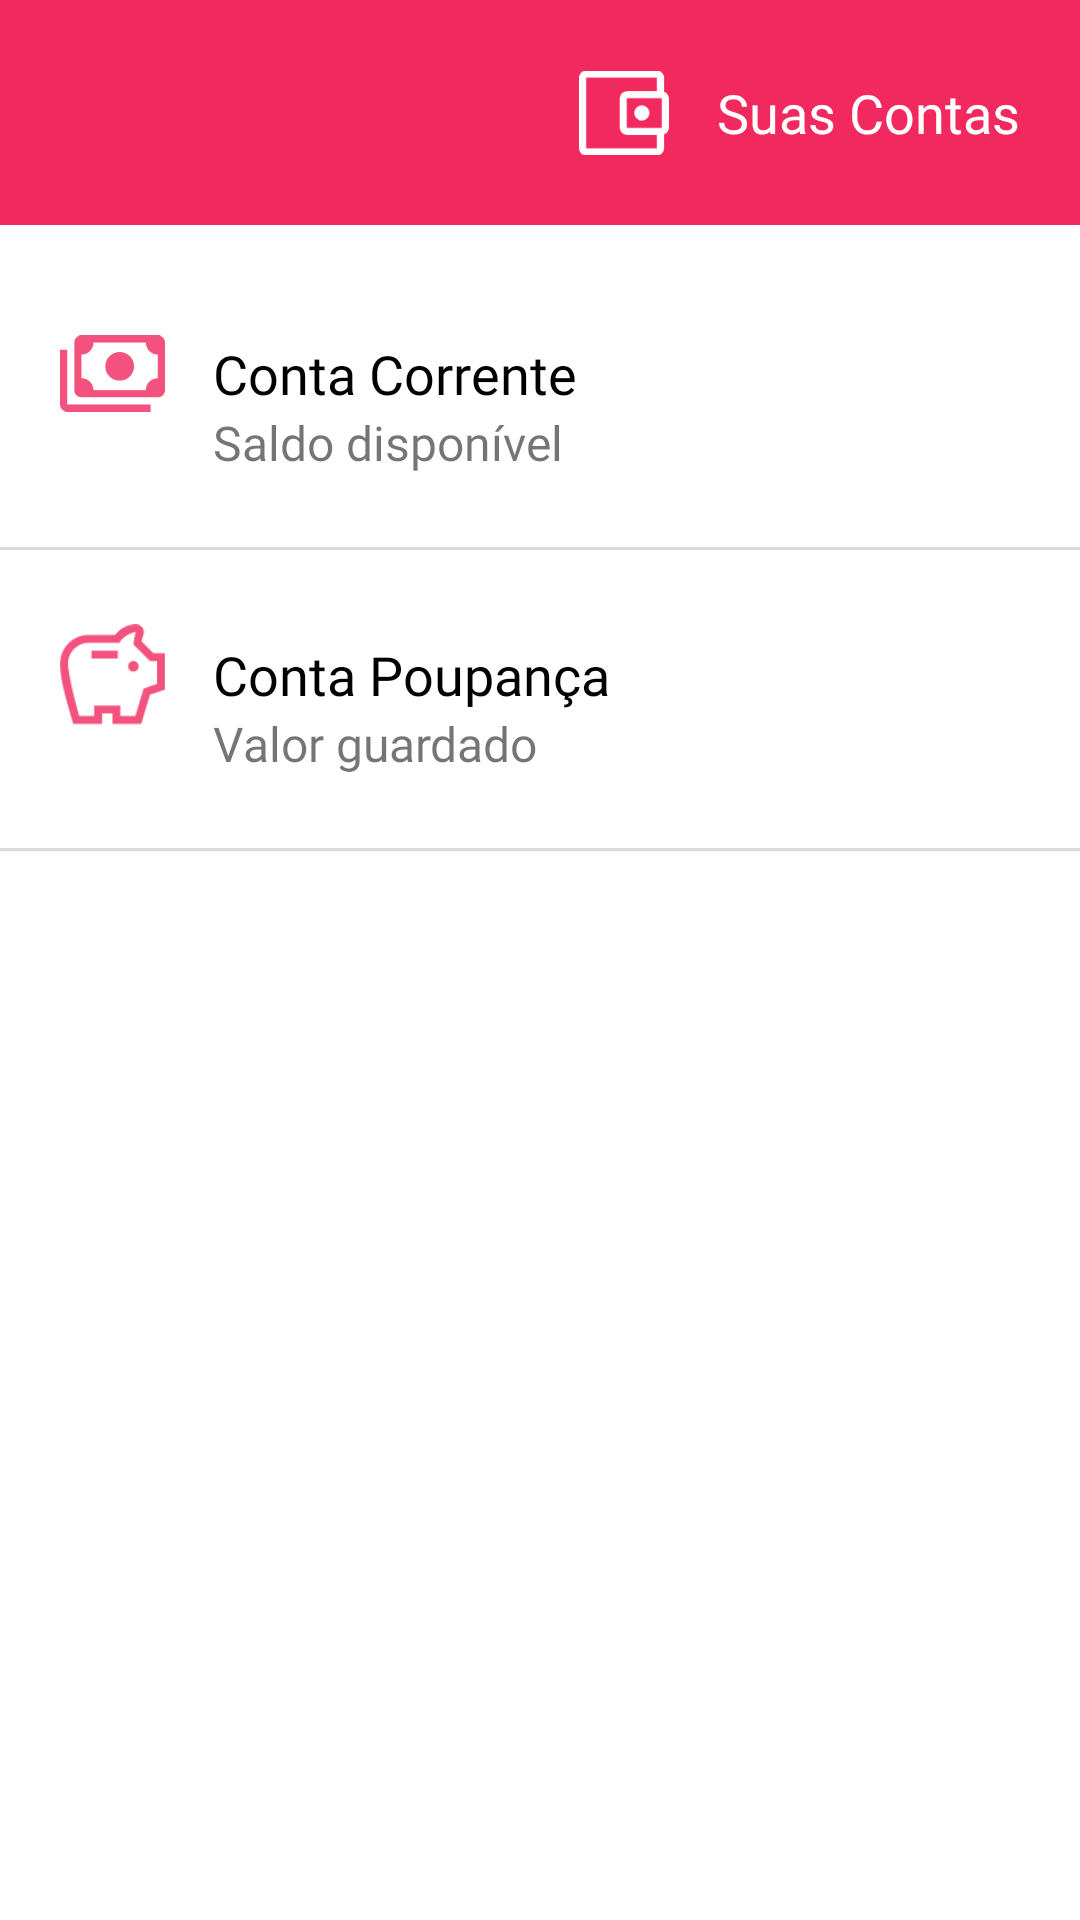

This screen was rendered from an Android layout file. Write that file and the resources it references.
<!-- AndroidManifest.xml: application theme Theme.FutureBankGrupo1 -->
<!-- res/layout/activity_tipos_contas.xml -->
<?xml version="1.0" encoding="utf-8"?>
<androidx.constraintlayout.widget.ConstraintLayout xmlns:android="http://schemas.android.com/apk/res/android"
    xmlns:app="http://schemas.android.com/apk/res-auto"
    xmlns:tools="http://schemas.android.com/tools"
    android:layout_width="match_parent"
    android:layout_height="match_parent"
    tools:context=".contas.TiposContasActivity">

    <ImageView
        android:id="@+id/header"
        android:layout_width="match_parent"
        android:layout_height="75dp"
        android:background="@color/rosa"
        android:scaleType="centerCrop"
        app:layout_constraintEnd_toEndOf="parent"
        app:layout_constraintHorizontal_bias="0.0"
        app:layout_constraintStart_toStartOf="parent"
        app:layout_constraintTop_toTopOf="parent" />

    <ImageView
        android:id="@+id/ic_clear"
        android:layout_width="35dp"
        android:layout_height="35dp"
        android:layout_marginStart="20dp"
        android:clickable="true"
        app:layout_constraintBottom_toBottomOf="@+id/header"
        app:layout_constraintStart_toStartOf="parent"
        app:layout_constraintTop_toTopOf="@+id/header"
        app:srcCompat="@drawable/ic_clear" />

    <ImageView
        android:id="@+id/ic_config_user_up"
        android:layout_width="30dp"
        android:layout_height="30dp"
        android:layout_marginEnd="16dp"
        android:src="@drawable/ic_contas_branco"
        app:layout_constraintBottom_toBottomOf="@+id/tv_suas_contas"
        app:layout_constraintEnd_toStartOf="@+id/tv_suas_contas"
        app:layout_constraintTop_toTopOf="@+id/tv_suas_contas" />

    <TextView
        android:id="@+id/tv_suas_contas"
        android:layout_width="wrap_content"
        android:layout_height="wrap_content"
        android:layout_marginEnd="20dp"
        android:fontFamily="@font/robotomedium"
        android:text="Suas Contas"
        android:textColor="@color/white"
        android:textSize="18sp"
        app:layout_constraintBottom_toBottomOf="@+id/ic_clear"
        app:layout_constraintEnd_toEndOf="@+id/header"
        app:layout_constraintTop_toTopOf="@+id/ic_clear" />

    <ImageView
        android:id="@+id/iv_pix_black"
        android:layout_width="35dp"
        android:layout_height="35dp"
        android:layout_marginStart="20dp"
        android:layout_marginTop="32dp"
        android:src="@drawable/ic_conta_corrente_rosa"
        app:layout_constraintStart_toStartOf="parent"
        app:layout_constraintTop_toBottomOf="@+id/header"/>

    <TextView
        android:id="@+id/tv_conta_corrente"
        android:layout_width="wrap_content"
        android:layout_height="wrap_content"
        android:layout_marginStart="16dp"
        android:fontFamily="@font/robotoregular"
        android:text="Conta Corrente"
        android:textColor="@color/black"
        android:textSize="18sp"
        app:layout_constraintBottom_toBottomOf="@+id/iv_pix_black"
        app:layout_constraintStart_toEndOf="@+id/iv_pix_black"
        app:layout_constraintTop_toTopOf="@id/iv_pix_black" />


    <TextView
        android:id="@+id/tv_saldo_contas"
        android:layout_width="wrap_content"
        android:layout_height="wrap_content"
        android:layout_marginStart="16dp"
        android:fontFamily="@font/robotoregular"
        android:text="Saldo disponível"
        android:textSize="16sp"
        app:layout_constraintStart_toEndOf="@+id/iv_pix_black"
        app:layout_constraintTop_toBottomOf="@+id/tv_conta_corrente" />

    <TextView
        android:id="@+id/tv_get_saldo_contas"
        android:layout_width="wrap_content"
        android:layout_height="wrap_content"
        android:layout_marginStart="8dp"
        android:fontFamily="@font/robotomedium"
        android:text=""
        android:textColor="@color/black"
        android:textSize="16sp"
        app:layout_constraintBottom_toBottomOf="@+id/tv_saldo_contas"
        app:layout_constraintStart_toEndOf="@+id/tv_saldo_contas"
        app:layout_constraintTop_toTopOf="@+id/tv_saldo_contas" />

    <ImageView
        android:id="@+id/iv_arrow_forward1"
        android:layout_width="20dp"
        android:layout_height="20dp"
        android:layout_marginEnd="20dp"
        android:src="@drawable/ic__arrow_forward"
        app:layout_constraintBottom_toBottomOf="@+id/iv_pix_black"
        app:layout_constraintEnd_toEndOf="parent"
        app:layout_constraintTop_toTopOf="@+id/iv_pix_black" />

    <View
        android:id="@+id/line_1"
        android:layout_width="match_parent"
        android:layout_marginTop="24dp"
        android:layout_height="1dp"
        android:background="@color/gray"
        app:layout_constraintTop_toBottomOf="@+id/tv_saldo_contas"/>

    <ImageView
        android:id="@+id/iv_conta_poupanca"
        android:layout_width="35dp"
        android:layout_height="35dp"
        android:layout_marginStart="20dp"
        android:layout_marginTop="24dp"
        android:src="@drawable/ic_conta_poupanca_rosa"
        app:layout_constraintStart_toStartOf="parent"
        app:layout_constraintTop_toBottomOf="@+id/line_1" />

    <ImageView
        android:id="@+id/iv_arrow_forward2"
        android:layout_width="20dp"
        android:layout_height="20dp"
        android:layout_marginEnd="20dp"
        android:src="@drawable/ic__arrow_forward"
        app:layout_constraintBottom_toBottomOf="@+id/iv_conta_poupanca"
        app:layout_constraintEnd_toEndOf="parent"
        app:layout_constraintTop_toTopOf="@+id/iv_conta_poupanca" />

    <TextView
        android:id="@+id/tv_conta_poupanca"
        android:layout_width="wrap_content"
        android:layout_height="wrap_content"
        android:layout_marginStart="16dp"
        android:fontFamily="@font/robotoregular"
        android:text="Conta Poupança"
        android:textColor="@color/black"
        android:textSize="18sp"
        app:layout_constraintBottom_toBottomOf="@+id/iv_conta_poupanca"
        app:layout_constraintStart_toEndOf="@+id/iv_conta_poupanca"
        app:layout_constraintTop_toTopOf="@+id/iv_conta_poupanca" />

    <TextView
        android:id="@+id/tv_guardado_conta_poupanca"
        android:layout_width="wrap_content"
        android:layout_height="wrap_content"
        android:layout_marginStart="16dp"
        android:fontFamily="@font/robotoregular"
        android:text="Valor guardado"
        android:textSize="16sp"
        app:layout_constraintStart_toEndOf="@+id/iv_conta_poupanca"
        app:layout_constraintTop_toBottomOf="@+id/tv_conta_poupanca" />

    <TextView
        android:id="@+id/tv_get_valor_guardado_contas"
        android:layout_width="wrap_content"
        android:layout_height="wrap_content"
        android:layout_marginStart="8dp"
        android:fontFamily="@font/robotomedium"
        android:text=""
        android:textColor="@color/black"
        android:textSize="16sp"
        app:layout_constraintBottom_toBottomOf="@+id/tv_guardado_conta_poupanca"
        app:layout_constraintStart_toEndOf="@+id/tv_guardado_conta_poupanca"
        app:layout_constraintTop_toBottomOf="@+id/tv_conta_poupanca" />

    <View
        android:id="@+id/line_2"
        android:layout_width="match_parent"
        android:layout_marginTop="24dp"
        android:layout_height="1dp"
        android:background="@color/gray"
        app:layout_constraintTop_toBottomOf="@+id/tv_guardado_conta_poupanca"/>

</androidx.constraintlayout.widget.ConstraintLayout>
<!-- resources referenced by this layout -->
<resources>
  <color name="black">#FF000000</color>
  <color name="gray">#DFD8D8</color>
  <color name="rosa">#F2295F</color>
  <color name="white">#FFFFFFFF</color>
  <!-- drawable ic_conta_corrente_rosa: png bitmap (drawable-v24, 1974 bytes) -->
  <!-- drawable ic_conta_poupanca_rosa: png bitmap (drawable-v24, 2170 bytes) -->
  <!-- drawable ic_contas_branco: png bitmap (drawable-v24, 1115 bytes) -->
  <style name="Theme.FutureBankGrupo1" parent="Theme.MaterialComponents.Light.NoActionBar">
          
          <item name="colorPrimary">@color/rosa</item>
          <item name="colorPrimaryVariant">@color/rosa</item>
          <item name="colorOnPrimary">@color/white</item>
          
          <item name="colorSecondary">@color/rosa</item>
          <item name="colorSecondaryVariant">@color/rosa</item>
          <item name="colorOnSecondary">@color/black</item>
          
          <item name="android:statusBarColor" tools:targetApi="l">?attr/colorPrimaryVariant</item>
          
      </style>
</resources>
